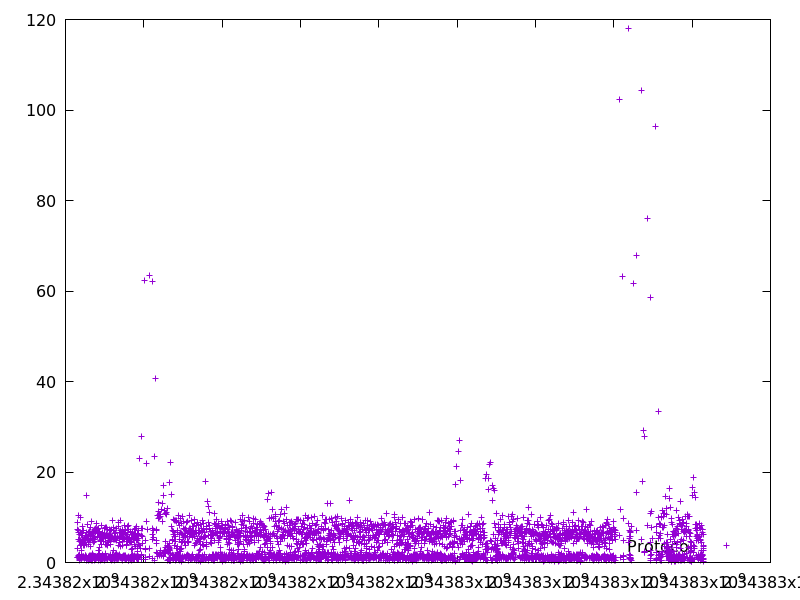

The table this chart was drawn from, first rows:
2343816298.6663284, 8.763945
2343816300, 1.208
2343816307, 7.385
2343816310, 3.003
2343816312, 1.095
2343816322, 10.4
2343816327, 5
2343816334, 6.694
2343816335, 1.469
2343816343, 7.147
2343816344, 1.359
2343816349, 5.037
2343816354, 4.756
2343816356, 1.766
2343816357, 0.9561
2343816363, 6.199
2343816365, 1.633
2343816366, 1.015
2343816366, 0.6137
2343816367, 1.159
2343816368, 0.5407
2343816378, 10.02
2343816385, 6.601
2343816390, 4.779
2343816393, 3.775
2343816394, 1.011
2343816397, 2.577
2343816403, 5.983
2343816404, 1.02
2343816405, 0.9284
2343816412, 6.414
2343816416, 4.033
2343816417, 0.9353
2343816418, 1.552
2343816424, 6.077
2343816432, 7.184
2343816433, 1.363
2343816438, 5.152
2343816439, 1.115
2343816447, 7.88
2343816452, 5.061
2343816454, 1.195
2343816455, 1.278
2343816459, 3.825
2343816460, 1.24
2343816465, 4.271
2343816472, 7.07
2343816476, 4.529
2343816481, 5.157
2343816482, 1.037
2343816486, 3.745
2343816487, 0.7939
2343816492, 4.839
2343816493, 1.129
2343816494, 0.8992
2343816500, 6.044
2343816505, 4.959
2343816507, 1.55
2343816511, 4.524
2343816513, 1.593
2343816514, 1.1
... 3,668 more rows
